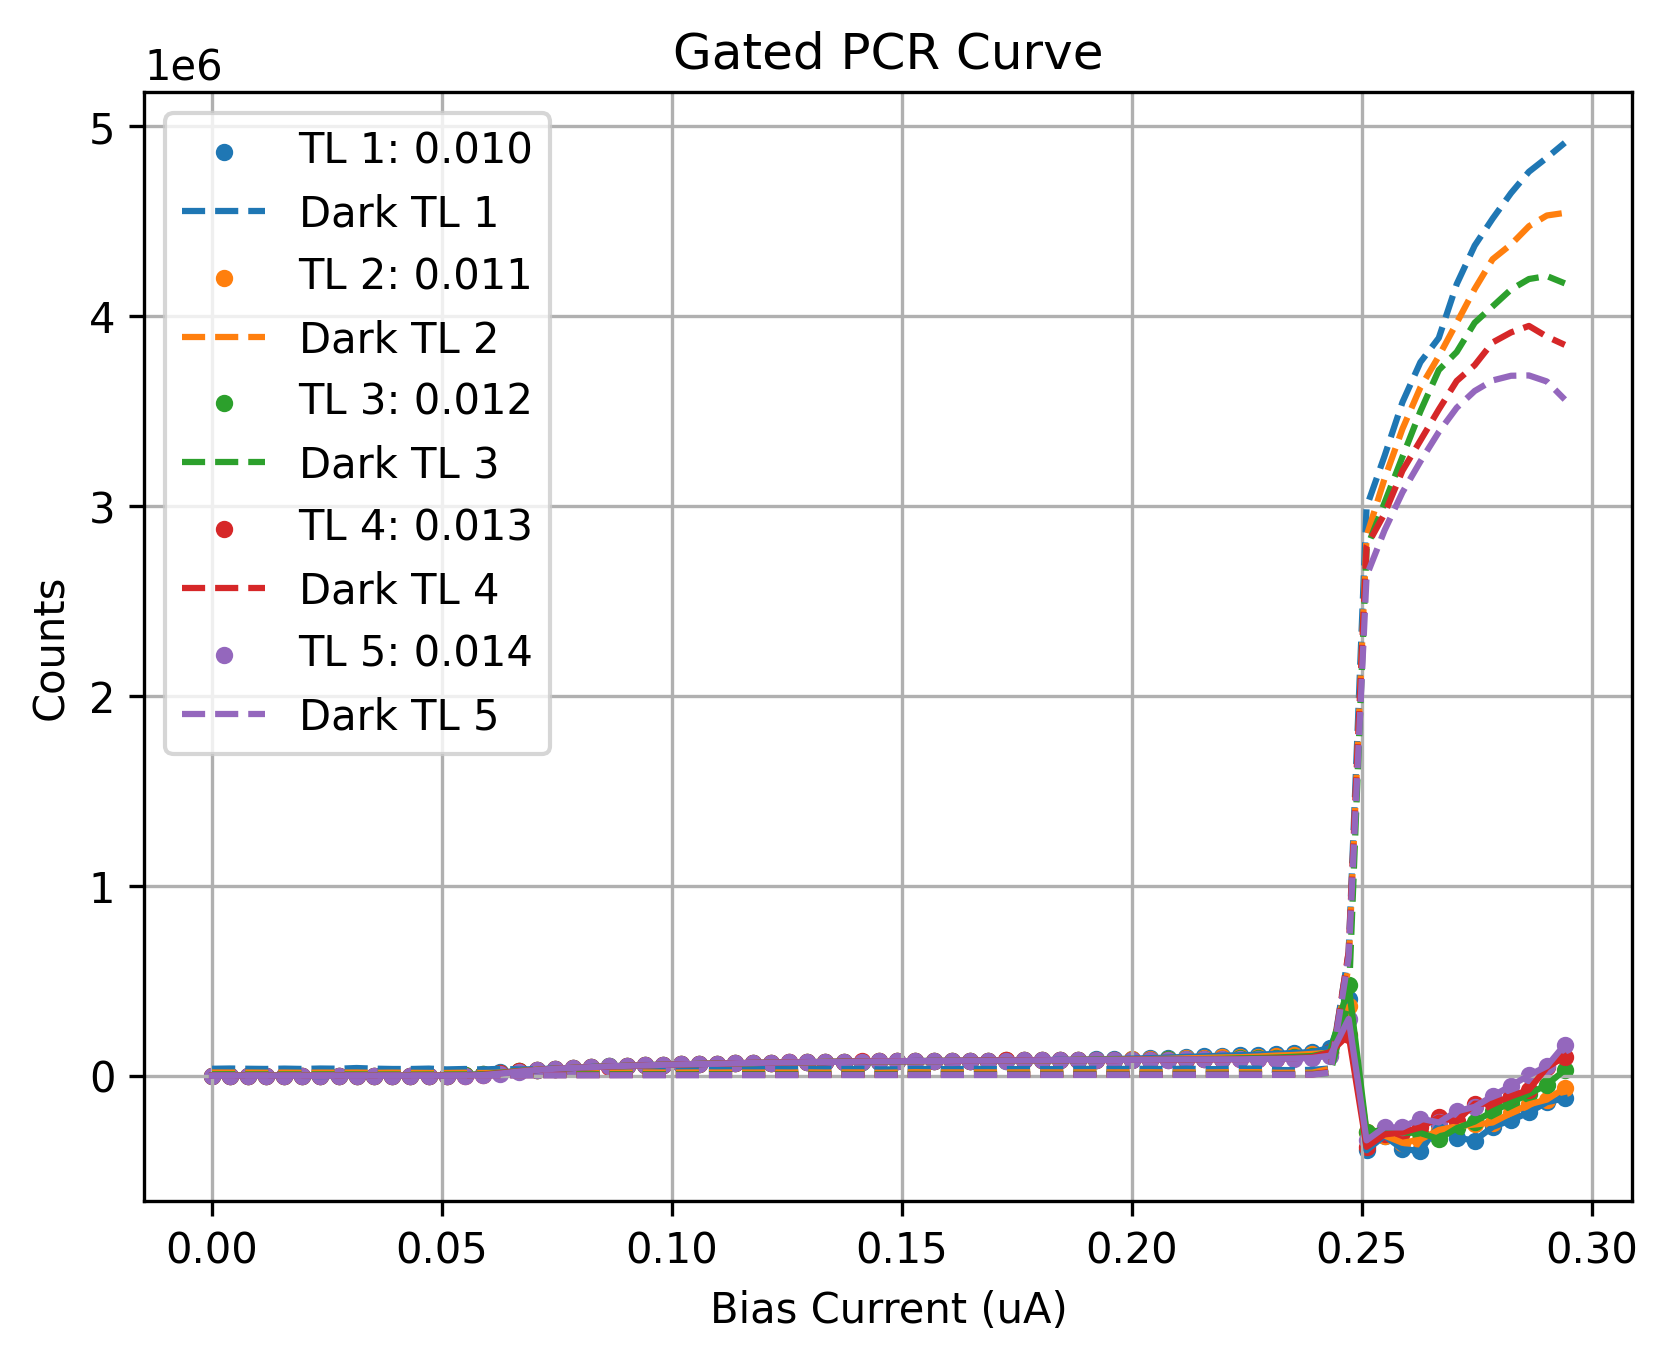

The file beside this chart, header and first rows:
Bias_Current, Counts_TL1(0.010), Counts_TL2(0.011), Counts_TL3(0.012), Counts_TL4(0.013), Counts_TL5(0.014), DCounts_TL1(0.010), DCounts_TL2(0.011), DCounts_TL3(0.012), DCounts_TL4(0.013), DCounts_TL5(0.014)
0.0, 154.5, 58.0, -97.36, 96.43, -97.71, 36483, 16867, 7192, 2675, 1012
0.0039, 820, -77.57, -91.29, 31.07, -13.57, 37880, 16724, 7552, 2635, 960.0
0.0078, 623.5, -242.5, 44.29, 54.07, 48.5, 36564, 16705, 6845, 2587, 889.0
0.0118, 320.4, -7.214, 57.79, -41.93, -53.36, 35585, 15909, 6819, 2683, 873.0
0.0157, 620.9, -242.1, -69.07, -81, -25.64, 37397, 16535, 6878, 2731, 881.0
0.0196, -930.4, 2.143, -47.36, -138.6, -61.86, 35600, 15580, 6692, 2644, 919.0
0.0235, -1981, 150.8, -279.1, 39.43, 7.143, 37827, 16476, 7022, 2632, 775.0
0.0275, -909.0, -98, -190.3, -69.93, 35.29, 36809, 16148, 6951, 2836, 954.0
0.0314, 61.14, -184.9, 21.07, 200.2, -38.36, 40471, 16692, 6720, 2598, 883.0
0.0353, 381.6, 558.4, 136.6, -124.9, 41.79, 37088, 15413, 6392, 2482, 835.0
0.0392, 13.5, -87.21, -138, -40.57, -114.8, 35399, 16239, 6463, 2387, 863.0
0.0431, -585.1, 245.9, 73.43, -139.9, -35.71, 35253, 15372, 5798, 2372, 800.0
0.0471, -655.6, 112.2, 45.93, 190.2, 27.57, 37386, 14611, 6338, 2258, 751.0
0.051, 198.0, 511.6, 91.64, 157.6, 77.71, 33177, 14467, 6403, 2371, 783.0
0.0549, 3638, 1727, 1579, 855.7, 614.6, 35344, 15852, 6700, 2455, 855.0
0.0588, 9344, 7454, 6739, 4704, 3446, 32918, 14242, 6111, 2803, 911.0
0.0627, 17178, 15499, 14897, 13083, 11310, 36172, 15483, 6705, 2624, 1020
0.0667, 25167, 24539, 23723, 23318, 21770, 32770, 14904, 6756, 2948, 1432
0.0706, 29332, 31849, 30902, 30057, 30036, 34425, 15701, 7384, 3484, 1701
0.0745, 36067, 36152, 36654, 36671, 36745, 37608, 16666, 7708, 3683, 1928
0.0784, 40391, 41135, 40997, 40840, 41213, 35525, 15758, 7160, 3469, 1941
0.0824, 45826, 44931, 45314, 44811, 44995, 34222, 15799, 7590, 3691, 2125
0.0863, 48910, 48882, 49347, 48400, 49360, 34831, 16552, 7940, 3816, 2247
0.0902, 52939, 52313, 51593, 51961, 52254, 35286, 16460, 8162, 4089, 2417
0.0941, 55916, 54634, 54989, 54538, 54503, 34146, 17157, 8200, 4133, 2615
0.098, 56820, 57334, 57368, 57313, 57317, 35232, 16762, 8248, 4312, 2692
0.102, 59961, 60312, 60019, 59785, 59638, 35655, 16731, 7990, 4319, 2694
0.1059, 61634, 61906, 61861, 61425, 61851, 34861, 17124, 8119, 4355, 2770
0.1098, 63634, 63881, 64068, 63464, 62873, 34750, 16706, 8261, 4340, 3000
0.1137, 64927, 65198, 65918, 65768, 65576, 34652, 17147, 8221, 4571, 3178
0.1176, 65772, 66378, 66999, 67567, 67354, 35040, 16509, 8696, 4631, 3057
0.1216, 69372, 68578, 68709, 68677, 69059, 36017, 16967, 8370, 4643, 3152
0.1255, 69884, 70949, 69441, 70160, 69833, 34286, 16526, 8395, 4776, 3262
0.1294, 71699, 70596, 70967, 71095, 71030, 36190, 17497, 8863, 4912, 3443
0.1333, 71528, 73174, 72498, 71545, 72950, 35542, 16463, 8502, 4809, 3377
0.1373, 74547, 72967, 73393, 73719, 72774, 35044, 17331, 8907, 5010, 3590
0.1412, 74078, 73550, 74120, 74828, 74463, 36402, 17227, 8523, 4883, 3494
0.1451, 74702, 75352, 75346, 75749, 75461, 33300, 15491, 8356, 4760, 3464
0.149, 76302, 76206, 75600, 76380, 75789, 33760, 16798, 8766, 5140, 3645
0.1529, 76942, 76298, 76962, 77074, 77298, 35751, 18338, 9256, 5347, 3504
0.1569, 77093, 77246, 77583, 77358, 77032, 35843, 17324, 9122, 5449, 3725
0.1608, 77611, 77995, 78232, 77785, 78793, 33976, 17298, 8916, 5313, 3718
0.1647, 78292, 78379, 78747, 79133, 79215, 36151, 17151, 8935, 5344, 3806
0.1686, 79847, 78055, 79469, 79995, 79023, 35208, 17525, 8740, 5275, 3854
0.1725, 80444, 80132, 79951, 80342, 80042, 34467, 17166, 9154, 5438, 3874
0.1765, 81446, 80431, 80950, 80821, 80356, 35183, 17615, 9066, 5436, 3998
0.1804, 81356, 80806, 81636, 81630, 81117, 34973, 17410, 9275, 5502, 3956
0.1843, 83855, 82394, 81598, 81521, 82036, 35034, 17318, 9186, 5518, 4046
0.1882, 84061, 83760, 82708, 82435, 82683, 35991, 17458, 9508, 5770, 4178
0.1922, 86981, 83684, 82557, 82589, 82255, 36121, 17789, 9388, 5604, 4129
0.1961, 87694, 84763, 83964, 82318, 82888, 35345, 17426, 9152, 5678, 4110
0.2, 90151, 85834, 84037, 84201, 83846, 36299, 17864, 8963, 5581, 4202
0.2039, 92115, 87385, 84702, 84291, 83937, 35999, 17976, 9385, 5588, 4183
0.2078, 95215, 88918, 86073, 84183, 84959, 35026, 16925, 9352, 5831, 4303
0.2118, 99329, 91702, 86218, 85205, 85730, 37257, 17784, 9468, 5602, 4311
0.2157, 101830, 93366, 87831, 85366, 85733, 34431, 16870, 9431, 5668, 4387
0.2196, 105532, 96057, 88877, 86331, 86222, 35059, 17995, 9919, 5924, 4340
0.2235, 107828, 97432, 91560, 87742, 86113, 38331, 18775, 9806, 6044, 4539
0.2275, 110474, 100957, 92780, 88673, 87765, 37099, 18695, 10056, 5952, 4462
0.2314, 115452, 106048, 95835, 90218, 88378, 30071, 15654, 8506, 5727, 4481
... 16 more rows
